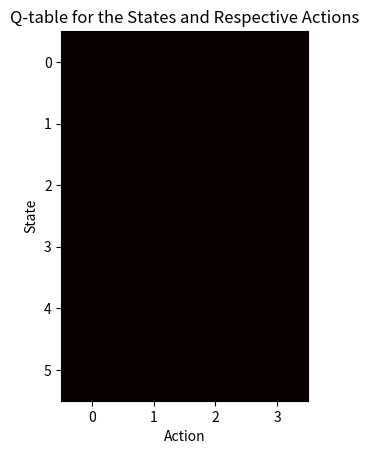

Python code for this plot:
import numpy as np

# Define the environment
n_states = 6
n_actions = 4
P = np.zeros((n_states, n_actions, n_states))
R = np.zeros((n_states, n_actions, n_states))
terminal_states = [0, n_states - 1]

# Define the Q-Learning algorithm
n_episodes = 1000
alpha = 0.1
gamma = 0.99
epsilon = 0.1
Q = np.zeros((n_states, n_actions))

for episode in range(n_episodes):
    non_terminal_states = [i for i in range(n_states) if i not in terminal_states]
    state = np.random.choice(non_terminal_states)
    while state not in terminal_states:
        if np.random.uniform(0, 1) < epsilon:
            action = np.random.choice(n_actions)
        else:
            action = np.argmax(Q[state, :])
        next_state_probs = P[state, action, :]
        prob_sum = np.sum(next_state_probs)
        if prob_sum == 0:
            next_state_probs = np.ones(n_states) / n_states
        else:
            next_state_probs = next_state_probs / prob_sum
        next_state = np.random.choice(n_states, p=next_state_probs)
        reward = R[state, action, next_state]
        Q[state, action] = Q[state, action] + alpha * (reward + gamma * np.max(Q[next_state, :]) - Q[next_state, action])
        state = next_state

# Use the learned Q-table to make decisions
non_terminal_states = [i for i in range(n_states) if i not in terminal_states]
state = np.random.choice(non_terminal_states)
while state not in terminal_states:
    action = np.argmax(Q[state, :])
    next_state_probs = P[state, action, :]
    prob_sum = np.sum(next_state_probs)
    if prob_sum == 0:
        next_state_probs = np.ones(n_states) / n_states
    else:
        next_state_probs = next_state_probs / prob_sum
    next_state = np.random.choice(n_states, p=next_state_probs)
    print(f"From state {state}, take action {action} to reach state {next_state}.")
    state = next_state




import matplotlib.pyplot as plt

plt.imshow(Q, cmap='hot', interpolation='nearest')
plt.xlabel('Action')
plt.ylabel('State')
plt.title('Q-table for the States and Respective Actions')
plt.show()
